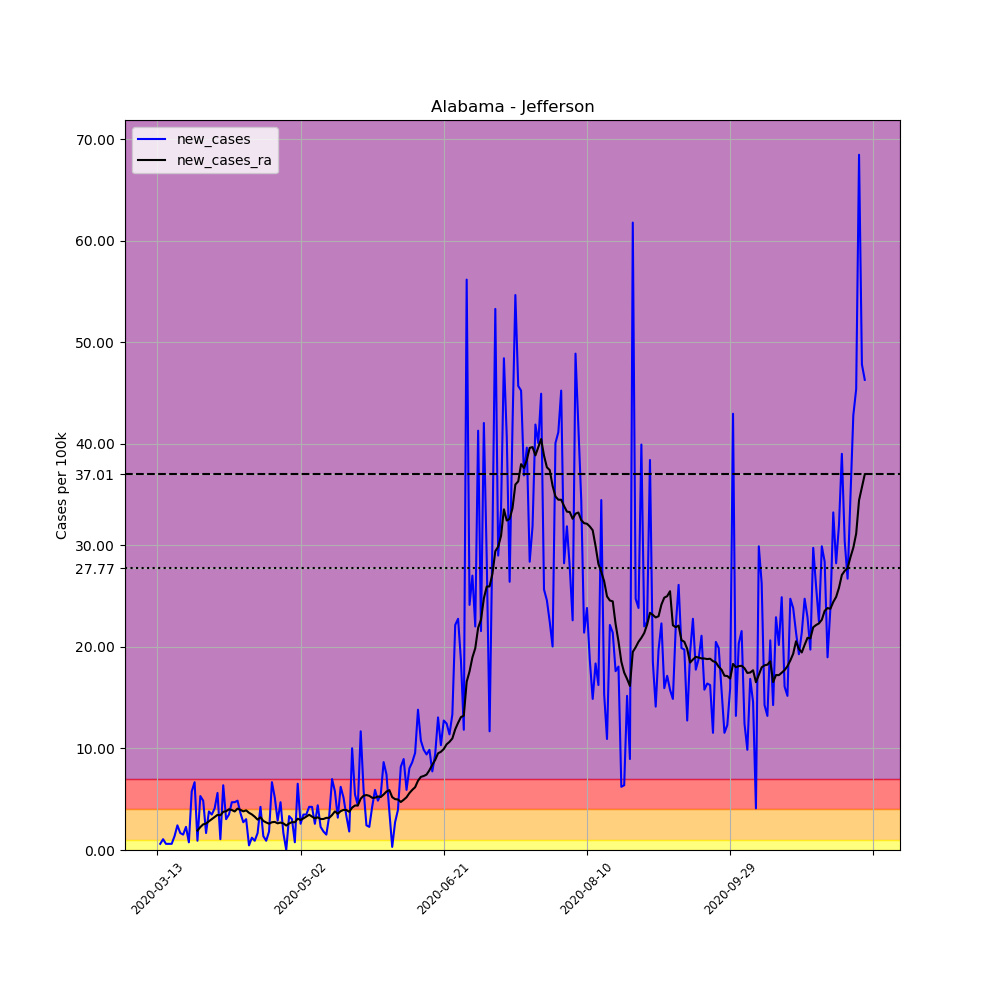

Values plotted in this chart, from the file beside it:
, date, county, state, fips, cases, deaths, COUNTY, STNAME, CTYNAME, POPESTIMATE2019, per_100k, new_cases, new_cases_ra
64089, 2020-03-13, Jefferson, Alabama, 1073, 2, 0, 73, Alabama, Jefferson, 658573, 0.3037, , 
64090, 2020-03-14, Jefferson, Alabama, 1073, 6, 0, 73, Alabama, Jefferson, 658573, 0.9111, 0.6074, 
64091, 2020-03-15, Jefferson, Alabama, 1073, 13, 0, 73, Alabama, Jefferson, 658573, 1.974, 1.063, 
64092, 2020-03-16, Jefferson, Alabama, 1073, 17, 0, 73, Alabama, Jefferson, 658573, 2.581, 0.6074, 
64093, 2020-03-17, Jefferson, Alabama, 1073, 21, 0, 73, Alabama, Jefferson, 658573, 3.189, 0.6074, 
64094, 2020-03-18, Jefferson, Alabama, 1073, 25, 0, 73, Alabama, Jefferson, 658573, 3.796, 0.6074, 
64095, 2020-03-19, Jefferson, Alabama, 1073, 34, 0, 73, Alabama, Jefferson, 658573, 5.163, 1.367, 
64096, 2020-03-20, Jefferson, Alabama, 1073, 50, 0, 73, Alabama, Jefferson, 658573, 7.592, 2.429, 
64097, 2020-03-21, Jefferson, Alabama, 1073, 61, 0, 73, Alabama, Jefferson, 658573, 9.262, 1.67, 
64098, 2020-03-22, Jefferson, Alabama, 1073, 71, 0, 73, Alabama, Jefferson, 658573, 10.78, 1.518, 
64099, 2020-03-23, Jefferson, Alabama, 1073, 86, 0, 73, Alabama, Jefferson, 658573, 13.06, 2.278, 
64100, 2020-03-24, Jefferson, Alabama, 1073, 91, 0, 73, Alabama, Jefferson, 658573, 13.82, 0.7592, 
64101, 2020-03-25, Jefferson, Alabama, 1073, 129, 0, 73, Alabama, Jefferson, 658573, 19.59, 5.77, 
64102, 2020-03-26, Jefferson, Alabama, 1073, 173, 0, 73, Alabama, Jefferson, 658573, 26.27, 6.681, 
64103, 2020-03-27, Jefferson, Alabama, 1073, 179, 0, 73, Alabama, Jefferson, 658573, 27.18, 0.9111, 1.92
64104, 2020-03-28, Jefferson, Alabama, 1073, 214, 0, 73, Alabama, Jefferson, 658573, 32.49, 5.315, 2.256
64105, 2020-03-29, Jefferson, Alabama, 1073, 246, 0, 73, Alabama, Jefferson, 658573, 37.35, 4.859, 2.527
64106, 2020-03-30, Jefferson, Alabama, 1073, 257, 0, 73, Alabama, Jefferson, 658573, 39.02, 1.67, 2.603
64107, 2020-03-31, Jefferson, Alabama, 1073, 282, 0, 73, Alabama, Jefferson, 658573, 42.82, 3.796, 2.831
64108, 2020-04-01, Jefferson, Alabama, 1073, 305, 4, 73, Alabama, Jefferson, 658573, 46.31, 3.492, 3.037
64109, 2020-04-02, Jefferson, Alabama, 1073, 332, 5, 73, Alabama, Jefferson, 658573, 50.41, 4.1, 3.232
64110, 2020-04-03, Jefferson, Alabama, 1073, 369, 6, 73, Alabama, Jefferson, 658573, 56.03, 5.618, 3.46
64111, 2020-04-04, Jefferson, Alabama, 1073, 376, 9, 73, Alabama, Jefferson, 658573, 57.09, 1.063, 3.416
64112, 2020-04-05, Jefferson, Alabama, 1073, 418, 9, 73, Alabama, Jefferson, 658573, 63.47, 6.377, 3.764
64113, 2020-04-06, Jefferson, Alabama, 1073, 438, 11, 73, Alabama, Jefferson, 658573, 66.51, 3.037, 3.818
64114, 2020-04-07, Jefferson, Alabama, 1073, 461, 12, 73, Alabama, Jefferson, 658573, 70, 3.492, 4.013
64115, 2020-04-08, Jefferson, Alabama, 1073, 492, 14, 73, Alabama, Jefferson, 658573, 74.71, 4.707, 3.937
64116, 2020-04-09, Jefferson, Alabama, 1073, 523, 14, 73, Alabama, Jefferson, 658573, 79.41, 4.707, 3.796
64117, 2020-04-10, Jefferson, Alabama, 1073, 555, 14, 73, Alabama, Jefferson, 658573, 84.27, 4.859, 4.078
64118, 2020-04-11, Jefferson, Alabama, 1073, 579, 15, 73, Alabama, Jefferson, 658573, 87.92, 3.644, 3.959
64119, 2020-04-12, Jefferson, Alabama, 1073, 597, 15, 73, Alabama, Jefferson, 658573, 90.65, 2.733, 3.807
64120, 2020-04-13, Jefferson, Alabama, 1073, 617, 15, 73, Alabama, Jefferson, 658573, 93.69, 3.037, 3.905
64121, 2020-04-14, Jefferson, Alabama, 1073, 620, 16, 73, Alabama, Jefferson, 658573, 94.14, 0.4555, 3.666
64122, 2020-04-15, Jefferson, Alabama, 1073, 628, 17, 73, Alabama, Jefferson, 658573, 95.36, 1.215, 3.503
64123, 2020-04-16, Jefferson, Alabama, 1073, 634, 22, 73, Alabama, Jefferson, 658573, 96.27, 0.9111, 3.275
64124, 2020-04-17, Jefferson, Alabama, 1073, 645, 24, 73, Alabama, Jefferson, 658573, 97.94, 1.67, 2.993
64125, 2020-04-18, Jefferson, Alabama, 1073, 673, 25, 73, Alabama, Jefferson, 658573, 102.2, 4.252, 3.221
64126, 2020-04-19, Jefferson, Alabama, 1073, 682, 25, 73, Alabama, Jefferson, 658573, 103.6, 1.367, 2.863
64127, 2020-04-20, Jefferson, Alabama, 1073, 688, 26, 73, Alabama, Jefferson, 658573, 104.5, 0.9111, 2.711
64128, 2020-04-21, Jefferson, Alabama, 1073, 700, 26, 73, Alabama, Jefferson, 658573, 106.3, 1.822, 2.592
64129, 2020-04-22, Jefferson, Alabama, 1073, 744, 31, 73, Alabama, Jefferson, 658573, 113, 6.681, 2.733
64130, 2020-04-23, Jefferson, Alabama, 1073, 778, 31, 73, Alabama, Jefferson, 658573, 118.1, 5.163, 2.766
64131, 2020-04-24, Jefferson, Alabama, 1073, 797, 33, 73, Alabama, Jefferson, 658573, 121, 2.885, 2.625
64132, 2020-04-25, Jefferson, Alabama, 1073, 828, 33, 73, Alabama, Jefferson, 658573, 125.7, 4.707, 2.701
64133, 2020-04-26, Jefferson, Alabama, 1073, 839, 33, 73, Alabama, Jefferson, 658573, 127.4, 1.67, 2.625
64134, 2020-04-27, Jefferson, Alabama, 1073, 839, 36, 73, Alabama, Jefferson, 658573, 127.4, 0.0, 2.408
64135, 2020-04-28, Jefferson, Alabama, 1073, 861, 41, 73, Alabama, Jefferson, 658573, 130.7, 3.341, 2.614
64136, 2020-04-29, Jefferson, Alabama, 1073, 881, 44, 73, Alabama, Jefferson, 658573, 133.8, 3.037, 2.744
64137, 2020-04-30, Jefferson, Alabama, 1073, 886, 46, 73, Alabama, Jefferson, 658573, 134.5, 0.7592, 2.733
64138, 2020-05-01, Jefferson, Alabama, 1073, 929, 48, 73, Alabama, Jefferson, 658573, 141.1, 6.529, 3.08
64139, 2020-05-02, Jefferson, Alabama, 1073, 946, 48, 73, Alabama, Jefferson, 658573, 143.6, 2.581, 2.961
64140, 2020-05-03, Jefferson, Alabama, 1073, 969, 48, 73, Alabama, Jefferson, 658573, 147.1, 3.492, 3.113
64141, 2020-05-04, Jefferson, Alabama, 1073, 992, 48, 73, Alabama, Jefferson, 658573, 150.6, 3.492, 3.297
64142, 2020-05-05, Jefferson, Alabama, 1073, 1020, 49, 73, Alabama, Jefferson, 658573, 154.9, 4.252, 3.471
64143, 2020-05-06, Jefferson, Alabama, 1073, 1048, 53, 73, Alabama, Jefferson, 658573, 159.1, 4.252, 3.297
64144, 2020-05-07, Jefferson, Alabama, 1073, 1065, 57, 73, Alabama, Jefferson, 658573, 161.7, 2.581, 3.113
64145, 2020-05-08, Jefferson, Alabama, 1073, 1094, 59, 73, Alabama, Jefferson, 658573, 166.1, 4.403, 3.221
64146, 2020-05-09, Jefferson, Alabama, 1073, 1109, 60, 73, Alabama, Jefferson, 658573, 168.4, 2.278, 3.048
64147, 2020-05-10, Jefferson, Alabama, 1073, 1121, 60, 73, Alabama, Jefferson, 658573, 170.2, 1.822, 3.059
64148, 2020-05-11, Jefferson, Alabama, 1073, 1131, 61, 73, Alabama, Jefferson, 658573, 171.7, 1.518, 3.167
... 188 more rows
